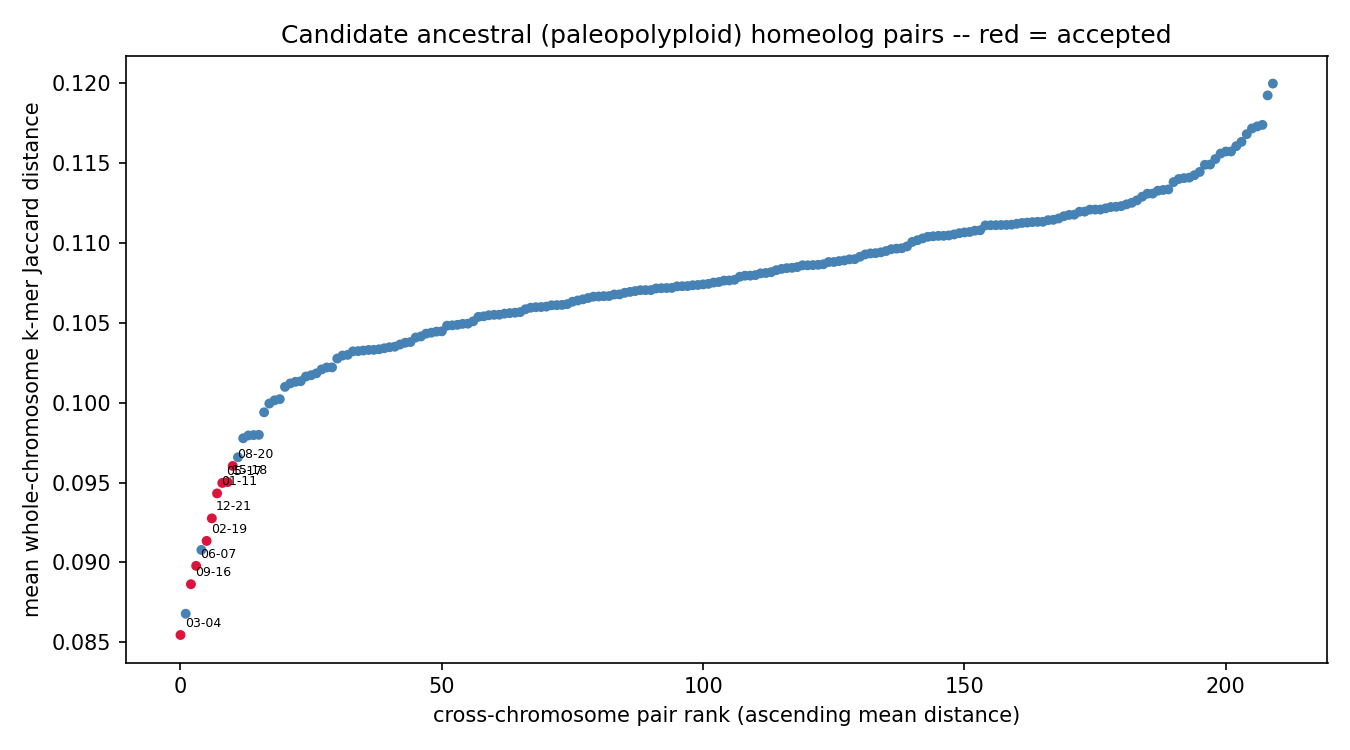

The file beside this chart, header and first rows:
chrom_a	chrom_b	mean_distance	z_score	p_value	q_value	n_haplotype_copy_pairs	resolution_limited	n_resolution_limited_of_total
chr03	chr04	0.08546	-5.918	1.63418e-09	3.43177e-07	4	False	0/4
chr09	chr16	0.08864	-5.105	1.65466e-07	1.15826e-05	4	False	0/4
chr06	chr07	0.08979	-4.811	7.52496e-07	3.9506e-05	4	False	0/4
chr02	chr19	0.09135	-4.412	5.13048e-06	0.0001796	4	False	0/4
chr12	chr21	0.09276	-4.051	2.54833e-05	0.0007645	4	False	0/4
chr01	chr11	0.09432	-3.651	0.0001304	0.003424	4	False	0/4
chr05	chr17	0.09497	-3.484	0.0002469	0.005463	4	False	0/4
chr15	chr18	0.09503	-3.470	0.0002602	0.005463	4	False	0/4
chr08	chr20	0.09603	-3.212	0.0006589	0.01258	4	False	0/4
